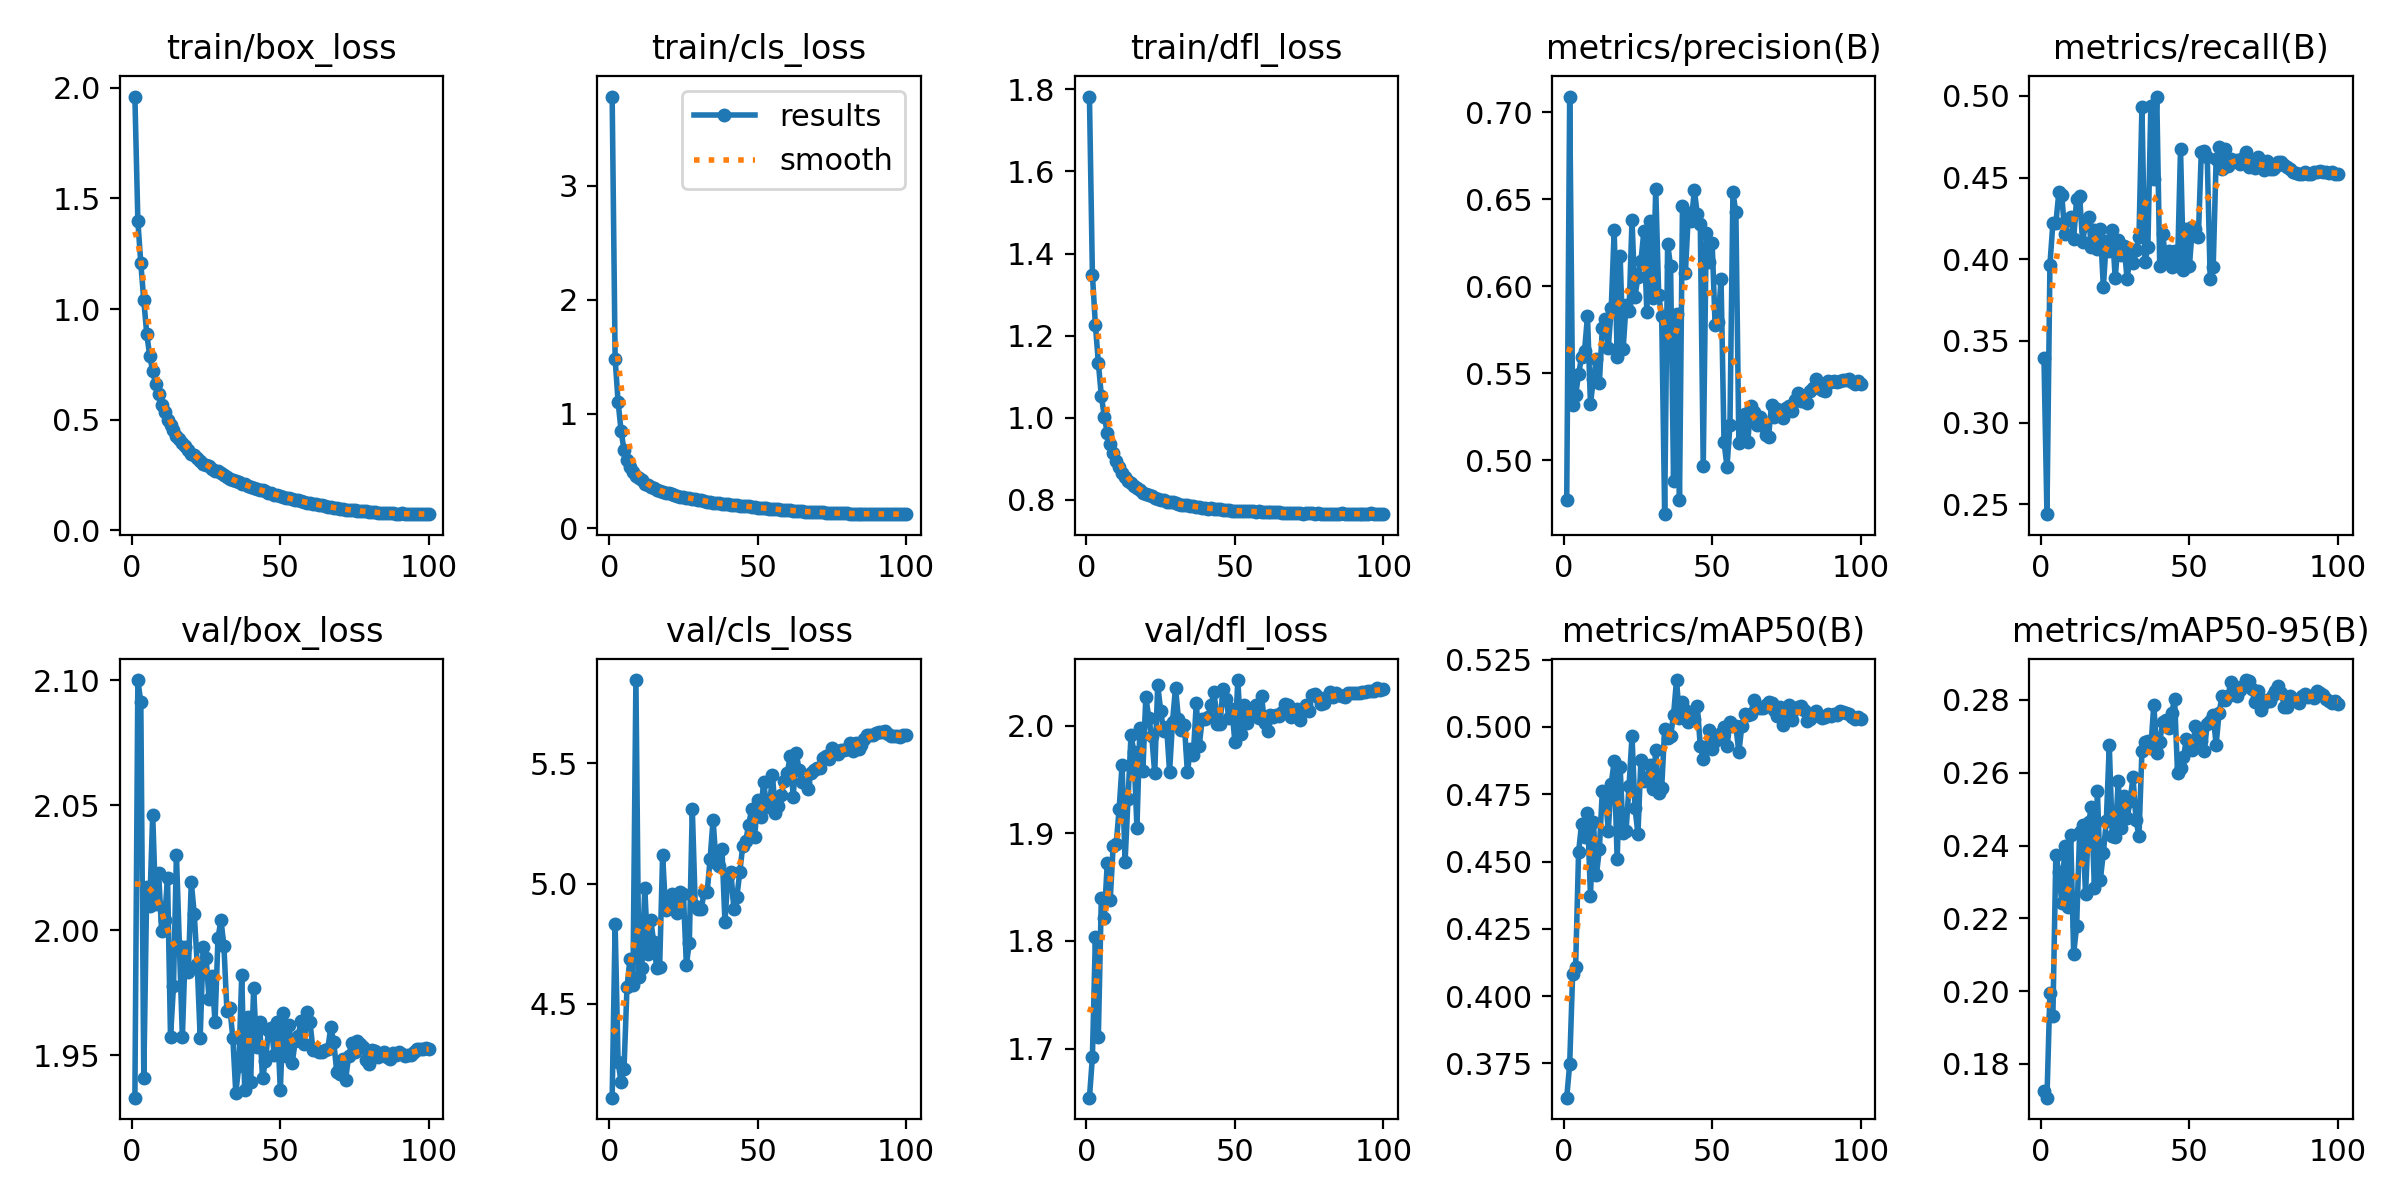

The file beside this chart, header and first rows:
epoch, train/box_loss, train/cls_loss, train/dfl_loss, metrics/precision(B), metrics/recall(B), metrics/mAP50(B), metrics/mAP50-95(B), val/box_loss, val/cls_loss, val/dfl_loss, lr/pg0, lr/pg1, lr/pg2
1, 1.96, 3.779, 1.782, 0.477, 0.3393, 0.3623, 0.1726, 1.933, 4.108, 1.654, 0.0768, 2.3198e-06, 2.3198e-06
2, 1.399, 1.482, 1.349, 0.709, 0.244, 0.3747, 0.1707, 2.1, 4.831, 1.692, 0.05353, 4.6467e-06, 4.6467e-06
3, 1.206, 1.106, 1.227, 0.532, 0.3967, 0.4083, 0.1995, 2.091, 4.258, 1.803, 0.03025, 6.9691e-06, 6.9691e-06
4, 1.04, 0.8547, 1.134, 0.5375, 0.4221, 0.4108, 0.1932, 1.941, 4.172, 1.711, 0.006969, 9.2836e-06, 9.2836e-06
5, 0.8873, 0.6817, 1.054, 0.5495, 0.4219, 0.4535, 0.2375, 2.017, 4.229, 1.84, 9.9608e-06, 9.9608e-06, 9.9608e-06
6, 0.7882, 0.5934, 1.003, 0.5594, 0.4409, 0.4639, 0.2328, 2.01, 4.569, 1.821, 9.9389e-06, 9.9389e-06, 9.9389e-06
7, 0.7183, 0.5344, 0.9641, 0.5627, 0.4395, 0.4592, 0.2242, 2.046, 4.686, 1.872, 9.912e-06, 9.912e-06, 9.912e-06
8, 0.6604, 0.4956, 0.9359, 0.583, 0.4153, 0.468, 0.2398, 2.01, 4.576, 1.838, 9.8804e-06, 9.8804e-06, 9.8804e-06
9, 0.6155, 0.4578, 0.9154, 0.5325, 0.4245, 0.4373, 0.2231, 2.023, 5.848, 1.889, 9.844e-06, 9.844e-06, 9.844e-06
10, 0.5667, 0.4366, 0.8946, 0.5468, 0.4259, 0.4645, 0.2429, 2, 4.612, 1.89, 9.8028e-06, 9.8028e-06, 9.8028e-06
11, 0.534, 0.4178, 0.8805, 0.5585, 0.4126, 0.445, 0.2102, 2.004, 4.65, 1.923, 9.7569e-06, 9.7569e-06, 9.7569e-06
12, 0.5002, 0.3908, 0.8657, 0.5445, 0.4369, 0.4545, 0.2179, 2.021, 4.983, 1.964, 9.7064e-06, 9.7064e-06, 9.7064e-06
13, 0.4742, 0.3787, 0.8559, 0.5759, 0.4387, 0.4763, 0.2437, 1.957, 4.705, 1.873, 9.6512e-06, 9.6512e-06, 9.6512e-06
14, 0.4533, 0.363, 0.8461, 0.5811, 0.4109, 0.4754, 0.2457, 1.978, 4.847, 1.932, 9.5915e-06, 9.5915e-06, 9.5915e-06
15, 0.4277, 0.3491, 0.8402, 0.5646, 0.4214, 0.4615, 0.2267, 2.03, 4.757, 1.992, 9.5273e-06, 9.5273e-06, 9.5273e-06
16, 0.4117, 0.3385, 0.8337, 0.5875, 0.4259, 0.4789, 0.2463, 1.994, 4.648, 1.975, 9.4587e-06, 9.4587e-06, 9.4587e-06
17, 0.394, 0.3281, 0.8282, 0.6322, 0.4073, 0.4872, 0.2505, 1.957, 4.654, 1.905, 9.3857e-06, 9.3857e-06, 9.3857e-06
18, 0.3811, 0.3185, 0.8237, 0.5595, 0.4182, 0.4508, 0.2283, 1.993, 5.119, 1.998, 9.3084e-06, 9.3084e-06, 9.3084e-06
19, 0.3631, 0.3104, 0.818, 0.6176, 0.4064, 0.4853, 0.255, 1.983, 4.889, 1.958, 9.2268e-06, 9.2268e-06, 9.2268e-06
20, 0.3428, 0.3048, 0.8149, 0.5639, 0.4183, 0.4604, 0.2306, 2.019, 4.912, 2.027, 9.1412e-06, 9.1412e-06, 9.1412e-06
21, 0.3387, 0.3012, 0.8125, 0.5893, 0.383, 0.4615, 0.238, 2.006, 4.958, 2.007, 9.0515e-06, 9.0515e-06, 9.0515e-06
22, 0.3251, 0.2895, 0.8094, 0.5856, 0.4113, 0.4781, 0.2468, 1.986, 4.936, 1.99, 8.9578e-06, 8.9578e-06, 8.9578e-06
23, 0.3148, 0.2827, 0.8051, 0.6381, 0.4053, 0.4965, 0.2676, 1.957, 4.878, 1.956, 8.8602e-06, 8.8602e-06, 8.8602e-06
24, 0.3013, 0.2776, 0.8029, 0.5941, 0.4179, 0.47, 0.2426, 1.993, 4.966, 2.038, 8.7589e-06, 8.7589e-06, 8.7589e-06
25, 0.2929, 0.2706, 0.7996, 0.6056, 0.3883, 0.4602, 0.2424, 1.989, 4.955, 2.014, 8.6539e-06, 8.6539e-06, 8.6539e-06
26, 0.2882, 0.2686, 0.799, 0.6144, 0.4117, 0.4878, 0.2576, 1.972, 4.662, 1.995, 8.5453e-06, 8.5453e-06, 8.5453e-06
27, 0.2768, 0.2616, 0.7959, 0.6317, 0.4027, 0.4801, 0.2447, 1.982, 4.754, 1.999, 8.4333e-06, 8.4333e-06, 8.4333e-06
28, 0.2699, 0.2562, 0.7958, 0.5852, 0.4082, 0.4805, 0.2536, 1.963, 5.312, 1.957, 8.3179e-06, 8.3179e-06, 8.3179e-06
29, 0.2659, 0.2588, 0.7945, 0.6376, 0.3879, 0.4859, 0.2475, 1.997, 4.905, 2.004, 8.1992e-06, 8.1992e-06, 8.1992e-06
30, 0.2566, 0.2484, 0.7918, 0.5935, 0.4015, 0.4769, 0.2523, 2.004, 4.893, 2.035, 8.0775e-06, 8.0775e-06, 8.0775e-06
31, 0.2487, 0.2445, 0.7895, 0.6558, 0.3977, 0.4914, 0.2588, 1.994, 4.895, 2.006, 7.9527e-06, 7.9527e-06, 7.9527e-06
32, 0.2416, 0.2402, 0.7876, 0.595, 0.4056, 0.4753, 0.2471, 1.968, 4.963, 1.996, 7.8251e-06, 7.8251e-06, 7.8251e-06
33, 0.2331, 0.2336, 0.7875, 0.5827, 0.4135, 0.4773, 0.2425, 1.969, 4.963, 2.001, 7.6947e-06, 7.6947e-06, 7.6947e-06
34, 0.2272, 0.2286, 0.7872, 0.4691, 0.4929, 0.4993, 0.2659, 1.957, 5.103, 1.957, 7.5616e-06, 7.5616e-06, 7.5616e-06
35, 0.2243, 0.225, 0.7861, 0.6245, 0.3981, 0.4959, 0.2684, 1.935, 5.266, 1.978, 7.4261e-06, 7.4261e-06, 7.4261e-06
36, 0.219, 0.2237, 0.7847, 0.6115, 0.4073, 0.4965, 0.2687, 1.946, 5.087, 1.973, 7.2882e-06, 7.2882e-06, 7.2882e-06
37, 0.2086, 0.2168, 0.782, 0.4884, 0.4938, 0.5045, 0.2668, 1.982, 5.074, 2.021, 7.1481e-06, 7.1481e-06, 7.1481e-06
38, 0.207, 0.216, 0.7829, 0.5841, 0.4493, 0.5174, 0.2787, 1.936, 5.144, 1.982, 7.0059e-06, 7.0059e-06, 7.0059e-06
39, 0.2007, 0.2111, 0.7813, 0.477, 0.4996, 0.5032, 0.2655, 1.965, 4.839, 2.006, 6.8618e-06, 6.8618e-06, 6.8618e-06
40, 0.1945, 0.2077, 0.7795, 0.6463, 0.3958, 0.5092, 0.2685, 1.939, 5.03, 2.006, 6.7158e-06, 6.7158e-06, 6.7158e-06
41, 0.1907, 0.205, 0.7787, 0.6079, 0.4153, 0.5061, 0.274, 1.977, 5.047, 2.008, 6.5682e-06, 6.5682e-06, 6.5682e-06
42, 0.1855, 0.2028, 0.7798, 0.6422, 0.3998, 0.5018, 0.2746, 1.953, 4.895, 2.019, 6.4191e-06, 6.4191e-06, 6.4191e-06
43, 0.1823, 0.1993, 0.7786, 0.6374, 0.4051, 0.5038, 0.2724, 1.963, 4.943, 2.032, 6.2686e-06, 6.2686e-06, 6.2686e-06
44, 0.1807, 0.1984, 0.779, 0.6553, 0.395, 0.5028, 0.2763, 1.941, 5.047, 2.001, 6.1169e-06, 6.1169e-06, 6.1169e-06
45, 0.1753, 0.195, 0.7768, 0.6414, 0.4049, 0.5078, 0.2804, 1.948, 5.156, 2.002, 5.9641e-06, 5.9641e-06, 5.9641e-06
46, 0.1701, 0.1917, 0.7763, 0.6359, 0.3961, 0.493, 0.2599, 1.96, 5.176, 2.034, 5.8104e-06, 5.8104e-06, 5.8104e-06
47, 0.1682, 0.1916, 0.7752, 0.4967, 0.4673, 0.4881, 0.2614, 1.961, 5.245, 2.025, 5.6559e-06, 5.6559e-06, 5.6559e-06
48, 0.1612, 0.1867, 0.7747, 0.6306, 0.3936, 0.492, 0.2643, 1.95, 5.309, 2.007, 5.5008e-06, 5.5008e-06, 5.5008e-06
49, 0.1586, 0.1845, 0.7742, 0.6141, 0.4185, 0.4987, 0.2693, 1.963, 5.193, 2.015, 5.3453e-06, 5.3453e-06, 5.3453e-06
50, 0.156, 0.181, 0.7737, 0.6252, 0.3958, 0.4917, 0.2689, 1.936, 5.35, 1.985, 5.1895e-06, 5.1895e-06, 5.1895e-06
51, 0.1508, 0.1787, 0.7734, 0.5778, 0.4198, 0.4948, 0.2662, 1.967, 5.276, 2.042, 5.0335e-06, 5.0335e-06, 5.0335e-06
52, 0.1462, 0.1761, 0.7725, 0.5797, 0.4188, 0.4965, 0.2727, 1.95, 5.423, 1.992, 4.8774e-06, 4.8774e-06, 4.8774e-06
53, 0.1448, 0.1746, 0.773, 0.6041, 0.4135, 0.4979, 0.2718, 1.962, 5.33, 2.019, 4.7216e-06, 4.7216e-06, 4.7216e-06
54, 0.14, 0.1709, 0.772, 0.5107, 0.4656, 0.5001, 0.2686, 1.947, 5.317, 2.002, 4.5661e-06, 4.5661e-06, 4.5661e-06
55, 0.1371, 0.1695, 0.7725, 0.4965, 0.4665, 0.4927, 0.2659, 1.956, 5.454, 2.011, 4.411e-06, 4.411e-06, 4.411e-06
56, 0.1349, 0.1666, 0.7727, 0.5201, 0.4625, 0.5017, 0.2735, 1.958, 5.292, 2.017, 4.2565e-06, 4.2565e-06, 4.2565e-06
57, 0.1302, 0.164, 0.7702, 0.654, 0.3879, 0.5002, 0.2743, 1.964, 5.322, 2.019, 4.1028e-06, 4.1028e-06, 4.1028e-06
58, 0.1285, 0.1636, 0.7721, 0.6425, 0.395, 0.5002, 0.2759, 1.954, 5.368, 2.007, 3.95e-06, 3.95e-06, 3.95e-06
59, 0.124, 0.1582, 0.7709, 0.5098, 0.4612, 0.4906, 0.2677, 1.967, 5.428, 2.027, 3.7983e-06, 3.7983e-06, 3.7983e-06
60, 0.1249, 0.1594, 0.7695, 0.5123, 0.4687, 0.5003, 0.2766, 1.963, 5.461, 2.002, 3.6478e-06, 3.6478e-06, 3.6478e-06
... 40 more rows
